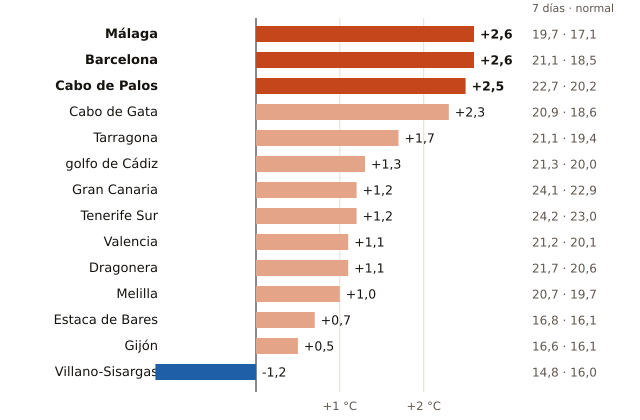

Source data for this figure (header and first rows):
boya, fecha, media_7_dias_C, normal_para_esas_fechas_C, diferencia_C, anios_con_dato, periodo
Málaga, 2026-11-10, 19.7, 17.1, 2.6, 16, 2010-2025
Barcelona, 2026-11-10, 21.1, 18.5, 2.6, 20, 2004-2025
Cabo de Palos, 2026-11-10, 22.7, 20.2, 2.5, 19, 2006-2025
Cabo de Gata, 2026-11-10, 20.9, 18.6, 2.3, 23, 1999-2025
Tarragona, 2026-11-10, 21.1, 19.4, 1.7, 18, 2004-2025
golfo de Cádiz, 2026-11-10, 21.3, 20.0, 1.3, 26, 1996-2025
Gran Canaria, 2026-11-10, 24.1, 22.9, 1.2, 26, 1997-2024
Tenerife Sur, 2026-11-10, 24.2, 23.0, 1.2, 22, 1999-2025
Valencia, 2026-11-10, 21.2, 20.1, 1.1, 19, 2005-2025
Dragonera, 2026-11-10, 21.7, 20.6, 1.1, 16, 2009-2025
Melilla, 2026-11-10, 20.7, 19.7, 1.0, 15, 2010-2025
Estaca de Bares, 2026-11-10, 16.8, 16.1, 0.7, 23, 1996-2025
Gijón, 2026-11-10, 16.6, 16.1, 0.5, 20, 2004-2025
Villano-Sisargas, 2026-11-10, 14.8, 16.0, -1.2, 19, 1999-2025
